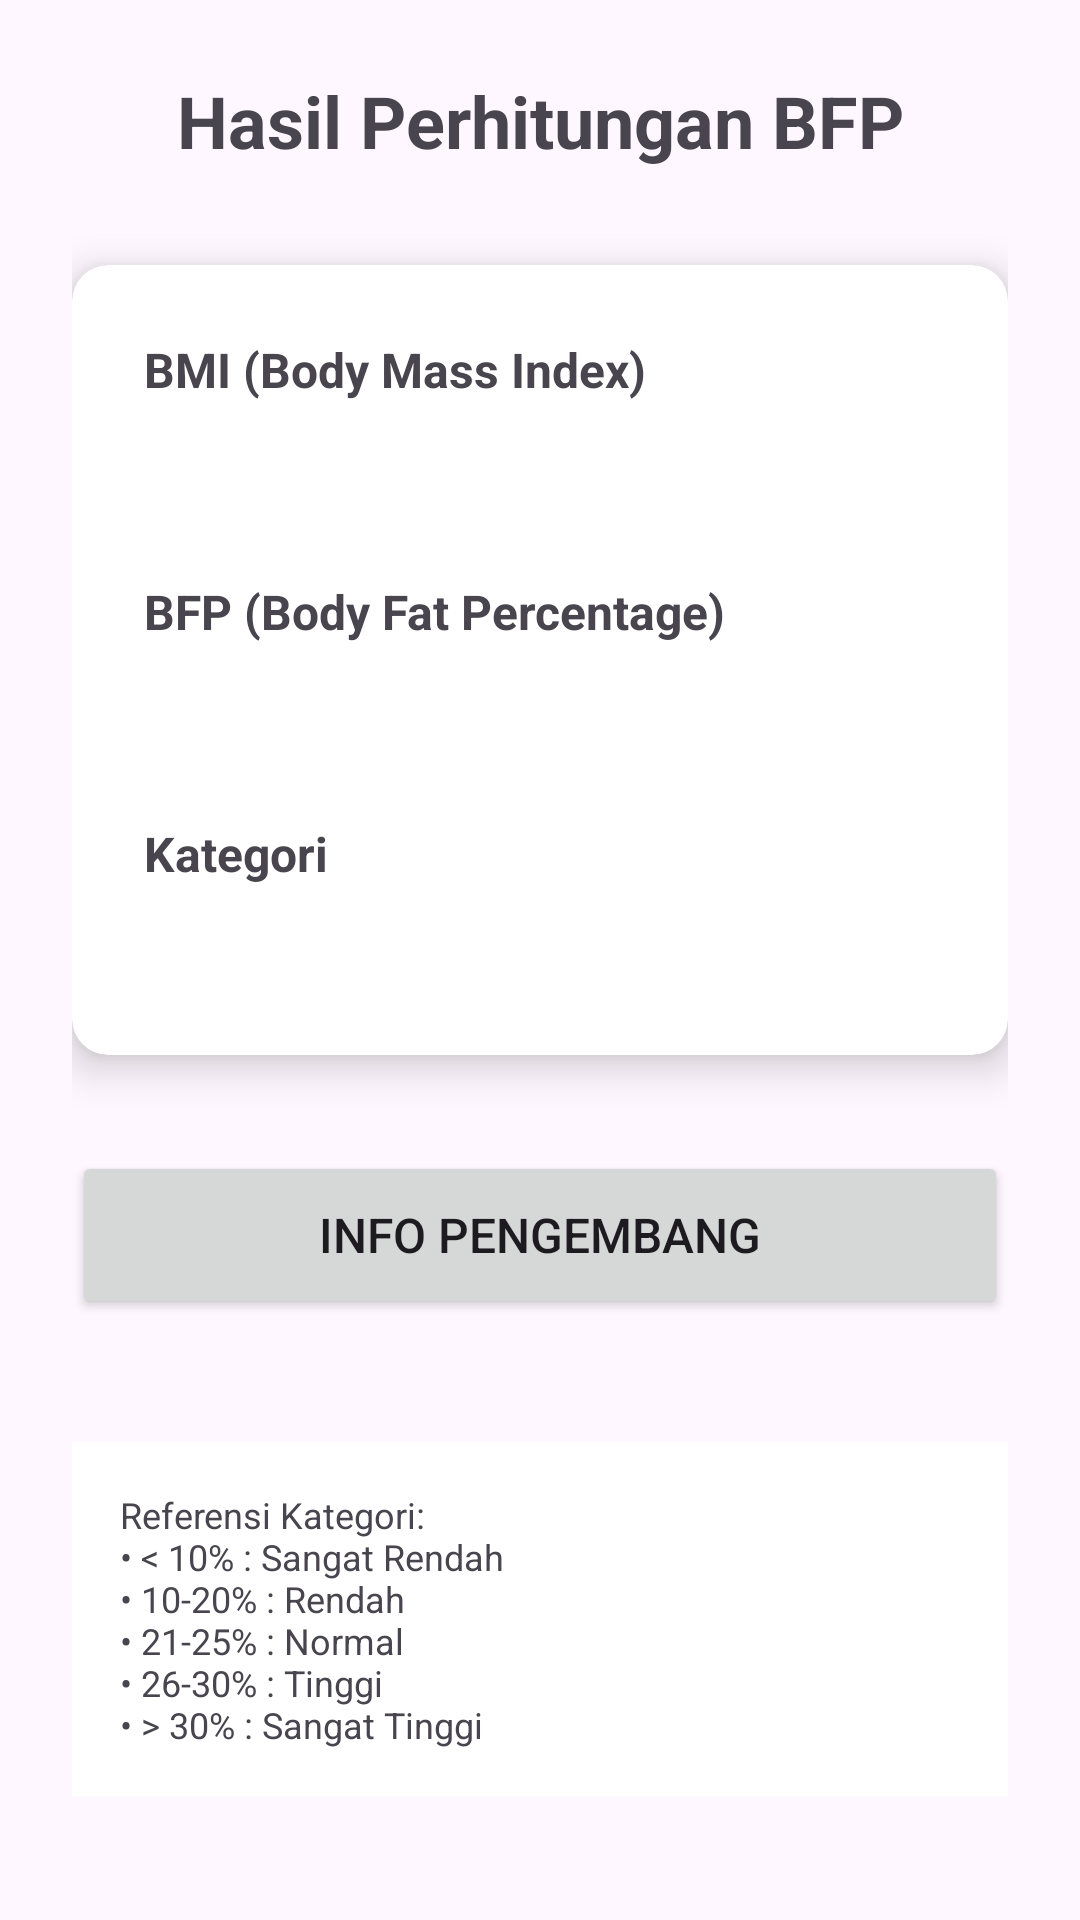

Reconstruct the res/layout file that produces this screen, plus the resources it refers to.
<!-- AndroidManifest.xml: application theme Theme.BFPCalculator -->
<!-- res/layout/activity_result.xml -->
<?xml version="1.0" encoding="utf-8"?>
<androidx.constraintlayout.widget.ConstraintLayout xmlns:android="http://schemas.android.com/apk/res/android"
    xmlns:app="http://schemas.android.com/apk/res-auto"
    android:layout_width="match_parent"
    android:layout_height="match_parent"
    android:padding="24dp">

    <TextView
        android:id="@+id/tvTitle"
        android:layout_width="0dp"
        android:layout_height="wrap_content"
        android:text="@string/title_result"
        android:textSize="24sp"
        android:textStyle="bold"
        android:textAlignment="center"
        android:layout_marginBottom="32dp"
        app:layout_constraintTop_toTopOf="parent"
        app:layout_constraintStart_toStartOf="parent"
        app:layout_constraintEnd_toEndOf="parent" />

    <androidx.cardview.widget.CardView
        android:id="@+id/cardResult"
        android:layout_width="0dp"
        android:layout_height="wrap_content"
        android:layout_marginTop="32dp"
        app:cardCornerRadius="12dp"
        app:cardElevation="8dp"
        app:layout_constraintTop_toBottomOf="@id/tvTitle"
        app:layout_constraintStart_toStartOf="parent"
        app:layout_constraintEnd_toEndOf="parent">

        <LinearLayout
            android:layout_width="match_parent"
            android:layout_height="wrap_content"
            android:orientation="vertical"
            android:padding="24dp">

            <TextView
                android:id="@+id/tvBmiLabel"
                android:layout_width="match_parent"
                android:layout_height="wrap_content"
                android:text="@string/bmi_label"
                android:textSize="16sp"
                android:textStyle="bold"
                android:layout_marginBottom="8dp" />

            <TextView
                android:id="@+id/tvBmiValue"
                android:layout_width="match_parent"
                android:layout_height="wrap_content"
                android:textSize="20sp"
                android:textColor="@android:color/holo_blue_dark"
                android:layout_marginBottom="24dp" />

            <TextView
                android:id="@+id/tvBfpLabel"
                android:layout_width="match_parent"
                android:layout_height="wrap_content"
                android:text="@string/bfp_label"
                android:textSize="16sp"
                android:textStyle="bold"
                android:layout_marginBottom="8dp" />

            <TextView
                android:id="@+id/tvBfpValue"
                android:layout_width="match_parent"
                android:layout_height="wrap_content"
                android:textSize="20sp"
                android:textColor="@android:color/holo_orange_dark"
                android:layout_marginBottom="24dp" />

            <TextView
                android:id="@+id/tvCategoryLabel"
                android:layout_width="match_parent"
                android:layout_height="wrap_content"
                android:text="@string/category_label"
                android:textSize="16sp"
                android:textStyle="bold"
                android:layout_marginBottom="8dp" />

            <TextView
                android:id="@+id/tvCategoryValue"
                android:layout_width="match_parent"
                android:layout_height="wrap_content"
                android:textSize="18sp"
                android:textStyle="bold"
                android:textColor="@android:color/holo_green_dark" />

        </LinearLayout>

    </androidx.cardview.widget.CardView>

    <Button
        android:id="@+id/btnInfo"
        android:layout_width="0dp"
        android:layout_height="56dp"
        android:text="@string/btn_info_dev"
        android:textSize="16sp"
        android:layout_marginTop="32dp"
        app:layout_constraintTop_toBottomOf="@id/cardResult"
        app:layout_constraintStart_toStartOf="parent"
        app:layout_constraintEnd_toEndOf="parent" />

    <TextView
        android:id="@+id/tvReference"
        android:layout_width="0dp"
        android:layout_height="wrap_content"
        android:text="@string/info_reference"
        android:textSize="12sp"
        android:layout_marginTop="24dp"
        android:padding="16dp"
        android:background="@android:color/background_light"
        app:layout_constraintTop_toBottomOf="@id/btnInfo"
        app:layout_constraintStart_toStartOf="parent"
        app:layout_constraintEnd_toEndOf="parent"
        app:layout_constraintBottom_toBottomOf="parent" />

</androidx.constraintlayout.widget.ConstraintLayout>
<!-- resources referenced by this layout -->
<resources>
  <string name="bfp_label">BFP (Body Fat Percentage)</string>
  <string name="bmi_label">BMI (Body Mass Index)</string>
  <string name="btn_info_dev">Info Pengembang</string>
  <string name="category_label">Kategori</string>
  <string name="info_reference">Referensi Kategori:\n• &lt; 10% : Sangat Rendah\n• 10-20% : Rendah\n• 21-25% : Normal\n• 26-30% : Tinggi\n• &gt; 30% : Sangat Tinggi</string>
  <string name="title_result">Hasil Perhitungan BFP</string>
  <style name="Theme.BFPCalculator" parent="Base.Theme.BFPCalculator" />
  <style name="Base.Theme.BFPCalculator" parent="Theme.Material3.Light.NoActionBar">
          <item name="colorPrimary">@color/purple_500</item>
          <item name="colorPrimaryVariant">@color/purple_700</item>
          <item name="colorOnPrimary">@color/white</item>
          <item name="colorSecondary">@color/teal_200</item>
          <item name="colorSecondaryVariant">@color/teal_700</item>
          <item name="colorOnSecondary">@color/black</item>
          <item name="android:statusBarColor" tools:targetApi="l">?attr/colorPrimaryVariant</item>
      </style>
  <!-- not gathered from this repository: default colours our renderer supplied (Android Studio template values) -->
  <color name="purple_500">#FF6200EE</color>
  <color name="purple_700">#FF3700B3</color>
  <color name="teal_200">#FF03DAC5</color>
  <color name="teal_700">#FF018786</color>
  <color name="black">#FF000000</color>
  <color name="white">#FFFFFFFF</color>
</resources>
